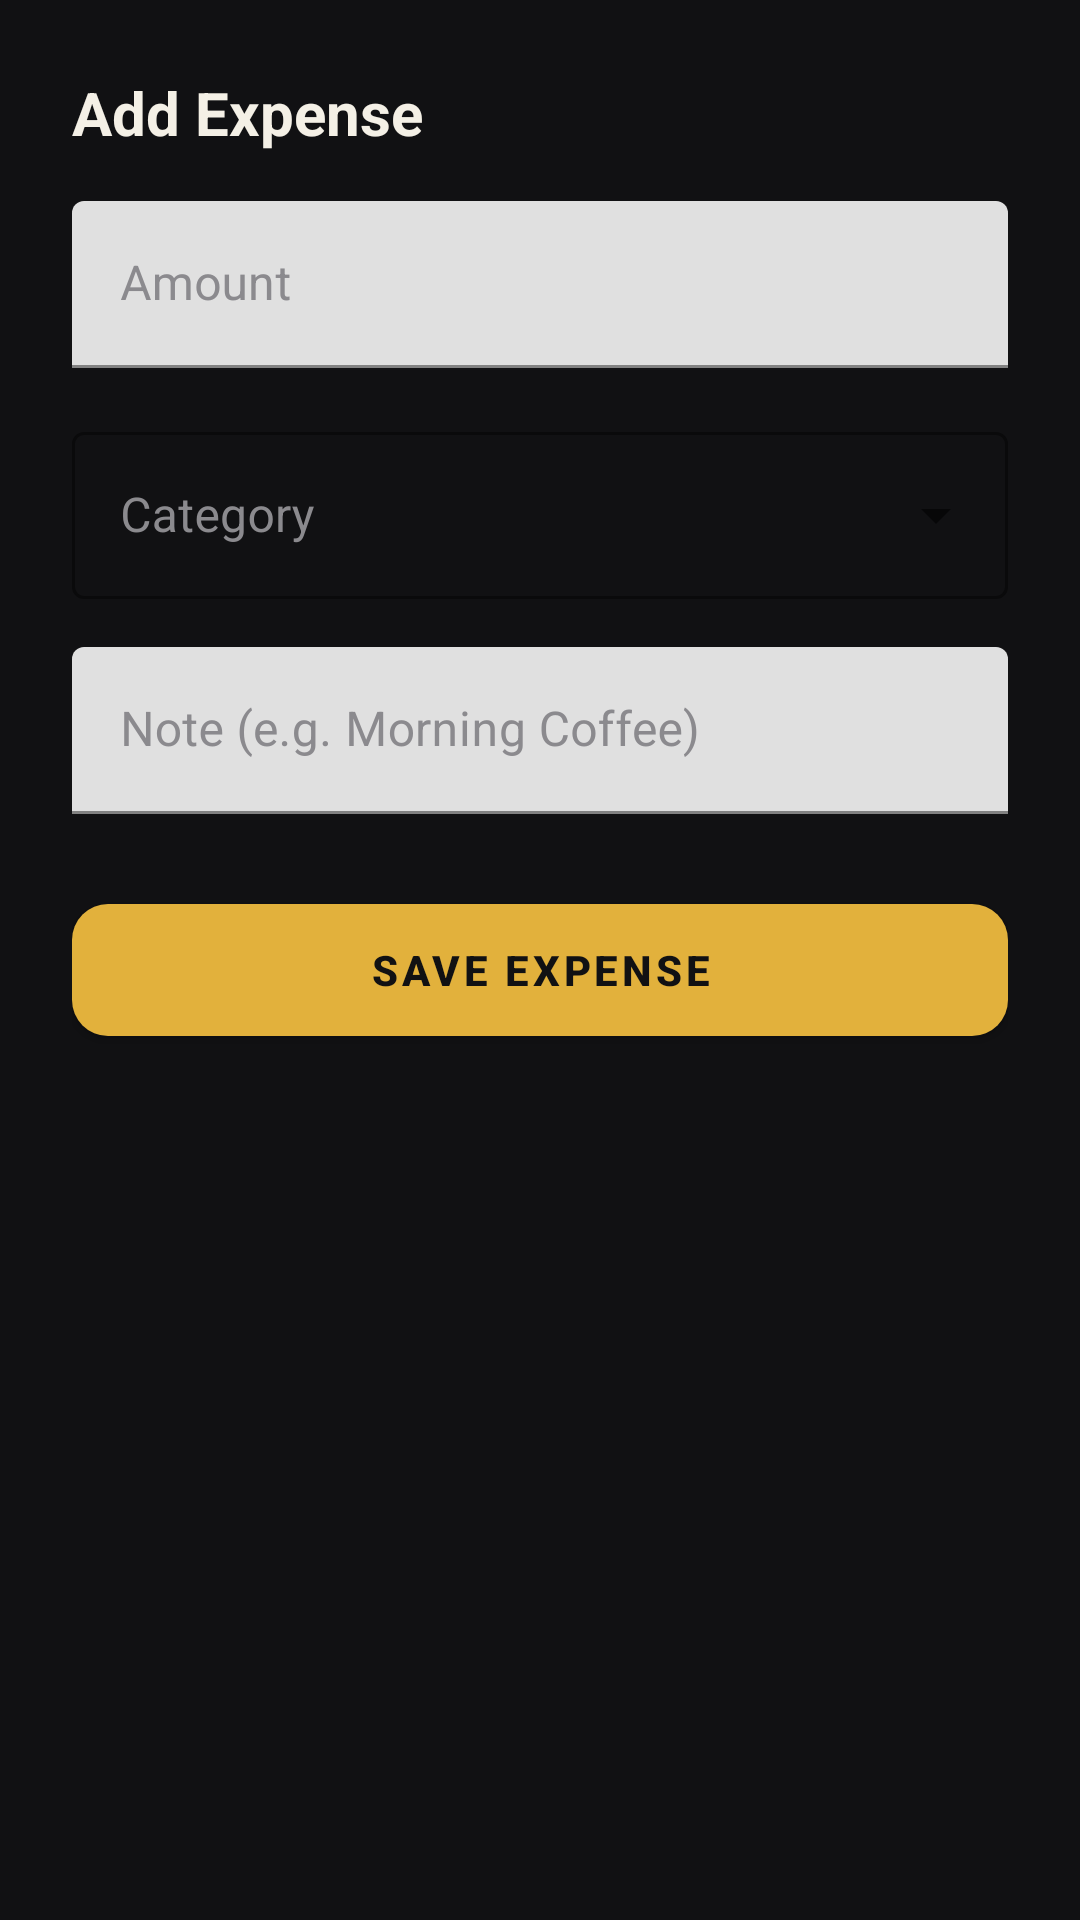

Layout XML and referenced resources for this Android screen:
<!-- AndroidManifest.xml: application theme Theme.Stashed -->
<!-- res/layout/dialog_add_expense.xml -->
<?xml version="1.0" encoding="utf-8"?>
<LinearLayout xmlns:android="http://schemas.android.com/apk/res/android"
    xmlns:app="http://schemas.android.com/apk/res-auto"
    android:layout_width="match_parent"
    android:layout_height="wrap_content"
    android:orientation="vertical"
    android:padding="24dp"
    android:background="#111113">

    <TextView
        android:layout_width="wrap_content"
        android:layout_height="wrap_content"
        android:text="Add Expense"
        android:textColor="#F4F0E6"
        android:textSize="20sp"
        android:textStyle="bold"
        android:layout_marginBottom="16dp"/>

    
    <com.google.android.material.textfield.TextInputLayout
        android:layout_width="match_parent"
        android:layout_height="wrap_content"
        android:textColorHint="#8B8A8E"
        android:hint="Amount"
        app:prefixText="R "
        app:prefixTextColor="#F4F0E6">

        <com.google.android.material.textfield.TextInputEditText
            android:id="@+id/etExpenseAmount"
            android:layout_width="match_parent"
            android:layout_height="wrap_content"
            android:textColor="#F4F0E6"
            android:inputType="numberDecimal" />
    </com.google.android.material.textfield.TextInputLayout>

    
    <com.google.android.material.textfield.TextInputLayout
        style="@style/Widget.MaterialComponents.TextInputLayout.OutlinedBox.ExposedDropdownMenu"
        android:layout_width="match_parent"
        android:layout_height="wrap_content"
        android:layout_marginTop="16dp"
        android:textColorHint="#8B8A8E"
        android:hint="Category"
        app:boxStrokeColor="#8B8A8E">

        <AutoCompleteTextView
            android:id="@+id/spinnerCategory"
            android:layout_width="match_parent"
            android:layout_height="wrap_content"
            android:textColor="#F4F0E6"
            android:inputType="none" />
    </com.google.android.material.textfield.TextInputLayout>

    
    <com.google.android.material.textfield.TextInputLayout
        android:layout_width="match_parent"
        android:layout_height="wrap_content"
        android:layout_marginTop="16dp"
        android:textColorHint="#8B8A8E"
        android:hint="Note (e.g. Morning Coffee)">

        <com.google.android.material.textfield.TextInputEditText
            android:id="@+id/etExpenseNote"
            android:layout_width="match_parent"
            android:layout_height="wrap_content"
            android:textColor="#F4F0E6"
            android:inputType="textCapSentences" />
    </com.google.android.material.textfield.TextInputLayout>

    
    <com.google.android.material.button.MaterialButton
        android:id="@+id/btnSaveExpense"
        android:layout_width="match_parent"
        android:layout_height="56dp"
        android:layout_marginTop="24dp"
        android:text="Save Expense"
        android:textColor="#111113"
        android:textStyle="bold"
        app:backgroundTint="#E2B13C"
        app:cornerRadius="12dp"/>

</LinearLayout>
<!-- resources referenced by this layout -->
<resources>
  <style name="Theme.Stashed" parent="Theme.MaterialComponents.DayNight.NoActionBar">
          <item name="colorPrimary">@color/red_primary</item>
          <item name="colorPrimaryVariant">@color/red_dark</item>
          <item name="colorOnPrimary">@color/white</item>
          <item name="android:windowBackground">@color/black_bg</item>
          <item name="android:statusBarColor">@color/black_bg</item>
          <item name="android:navigationBarColor">@color/black_bg</item>
      </style>
  <color name="red_primary">#D62828</color>
  <color name="red_dark">#A81F1F</color>
  <color name="white">#FFFFFF</color>
  <color name="black_bg">#0E0E0E</color>
</resources>
